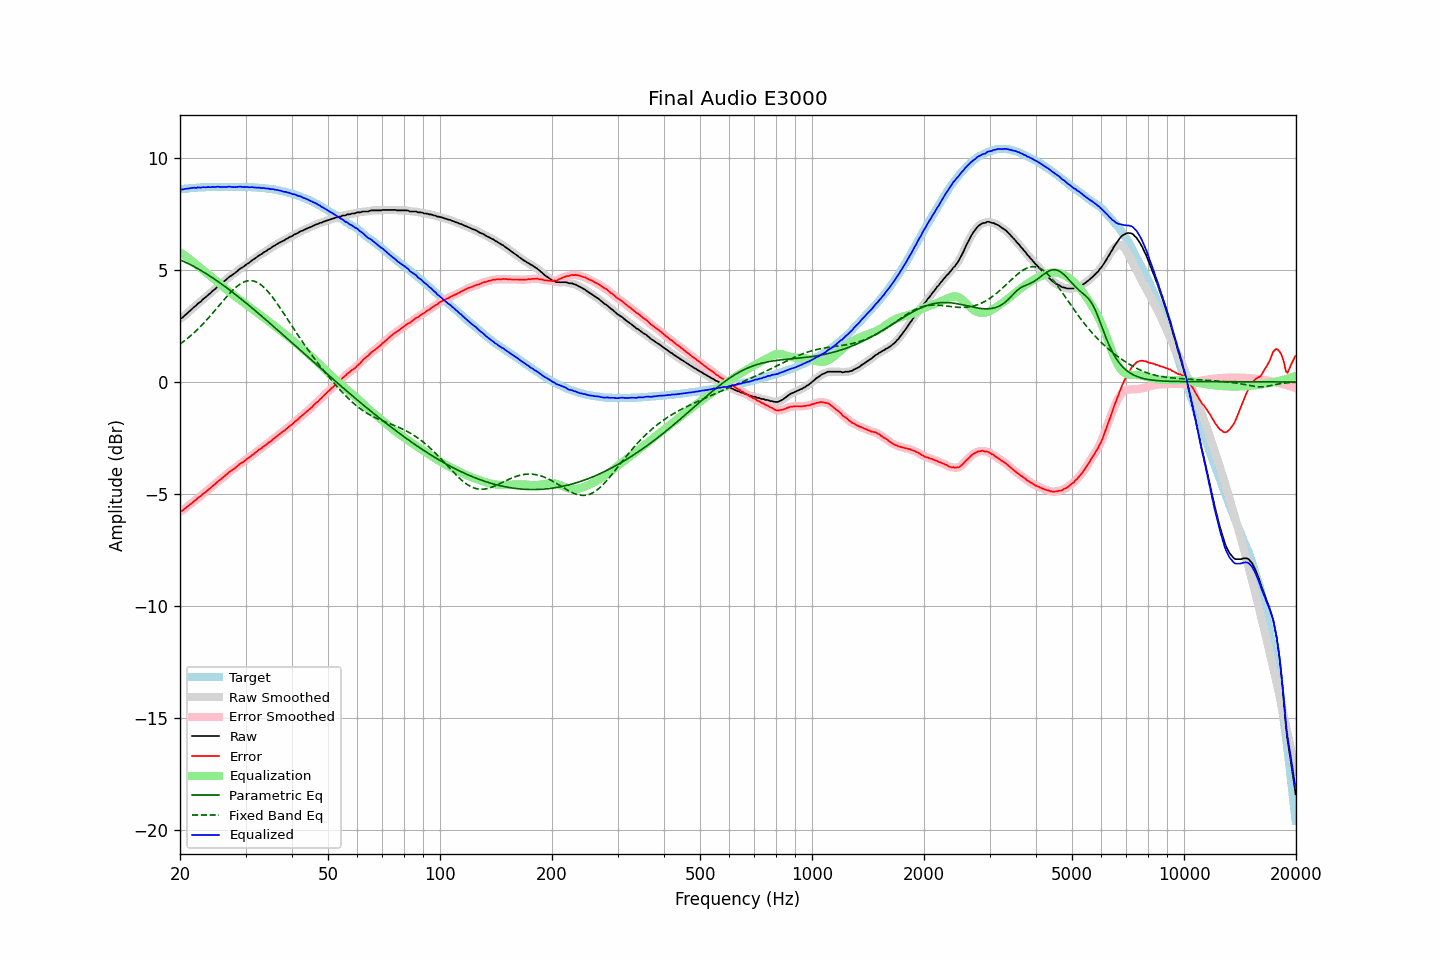

The table this chart was drawn from, first rows:
frequency, raw, error, smoothed, error_smoothed, equalization, parametric_eq, fixed_band_eq, equalized_raw, equalized_smoothed, target
20.00, 2.84, -5.77, 2.83, -5.78, 5.80, 5.46, 1.70, 8.64, 8.63, 8.61
20.20, 2.85, -5.77, 2.87, -5.75, 5.75, 5.43, 1.75, 8.60, 8.62, 8.62
20.40, 2.91, -5.72, 2.92, -5.71, 5.70, 5.40, 1.80, 8.61, 8.62, 8.63
20.61, 2.98, -5.66, 2.97, -5.66, 5.65, 5.36, 1.86, 8.63, 8.62, 8.64
20.81, 3.04, -5.60, 3.04, -5.60, 5.60, 5.33, 1.91, 8.64, 8.64, 8.64
21.02, 3.10, -5.55, 3.10, -5.55, 5.54, 5.30, 1.97, 8.64, 8.65, 8.65
21.23, 3.17, -5.49, 3.17, -5.49, 5.49, 5.26, 2.03, 8.66, 8.66, 8.66
21.44, 3.23, -5.44, 3.24, -5.43, 5.43, 5.22, 2.09, 8.67, 8.67, 8.67
21.66, 3.30, -5.37, 3.30, -5.37, 5.37, 5.19, 2.16, 8.67, 8.67, 8.67
21.87, 3.37, -5.31, 3.36, -5.31, 5.32, 5.15, 2.22, 8.69, 8.68, 8.68
22.09, 3.41, -5.27, 3.43, -5.25, 5.26, 5.11, 2.29, 8.67, 8.69, 8.68
22.31, 3.50, -5.19, 3.49, -5.20, 5.20, 5.07, 2.36, 8.70, 8.69, 8.69
22.54, 3.55, -5.14, 3.55, -5.14, 5.14, 5.03, 2.43, 8.69, 8.69, 8.69
22.76, 3.60, -5.10, 3.61, -5.08, 5.08, 4.99, 2.50, 8.68, 8.70, 8.70
22.99, 3.68, -5.02, 3.67, -5.03, 5.03, 4.94, 2.58, 8.71, 8.70, 8.70
23.22, 3.74, -4.96, 3.74, -4.97, 4.97, 4.90, 2.65, 8.71, 8.70, 8.70
23.45, 3.79, -4.92, 3.80, -4.91, 4.91, 4.86, 2.73, 8.70, 8.71, 8.71
23.69, 3.86, -4.85, 3.86, -4.85, 4.85, 4.81, 2.81, 8.71, 8.71, 8.71
23.92, 3.92, -4.79, 3.92, -4.79, 4.79, 4.76, 2.89, 8.71, 8.71, 8.71
24.16, 3.97, -4.74, 3.98, -4.73, 4.73, 4.72, 2.97, 8.70, 8.71, 8.71
24.40, 4.05, -4.67, 4.04, -4.67, 4.67, 4.67, 3.05, 8.72, 8.71, 8.72
24.65, 4.11, -4.61, 4.11, -4.61, 4.61, 4.62, 3.14, 8.72, 8.72, 8.72
24.89, 4.16, -4.56, 4.17, -4.55, 4.55, 4.57, 3.22, 8.71, 8.72, 8.72
25.14, 4.24, -4.48, 4.23, -4.48, 4.49, 4.52, 3.31, 8.73, 8.72, 8.72
25.39, 4.30, -4.42, 4.30, -4.42, 4.43, 4.47, 3.39, 8.73, 8.72, 8.72
25.65, 4.35, -4.37, 4.36, -4.36, 4.37, 4.42, 3.48, 8.72, 8.72, 8.72
25.91, 4.41, -4.31, 4.41, -4.31, 4.30, 4.37, 3.56, 8.71, 8.72, 8.72
26.16, 4.47, -4.25, 4.47, -4.25, 4.24, 4.32, 3.65, 8.72, 8.71, 8.72
26.43, 4.53, -4.19, 4.53, -4.19, 4.18, 4.27, 3.73, 8.71, 8.72, 8.72
26.69, 4.59, -4.13, 4.60, -4.12, 4.13, 4.21, 3.81, 8.72, 8.72, 8.72
26.96, 4.66, -4.06, 4.66, -4.06, 4.07, 4.16, 3.89, 8.73, 8.73, 8.72
27.23, 4.72, -4.00, 4.71, -4.01, 4.01, 4.10, 3.97, 8.73, 8.73, 8.72
27.50, 4.76, -3.96, 4.76, -3.96, 3.96, 4.05, 4.04, 8.72, 8.72, 8.72
27.77, 4.81, -3.91, 4.81, -3.91, 3.90, 3.99, 4.12, 8.71, 8.71, 8.72
28.05, 4.86, -3.86, 4.86, -3.86, 3.85, 3.94, 4.18, 8.71, 8.71, 8.72
28.33, 4.92, -3.80, 4.92, -3.80, 3.79, 3.88, 4.25, 8.72, 8.72, 8.72
28.62, 4.98, -3.74, 4.98, -3.74, 3.74, 3.83, 4.31, 8.72, 8.72, 8.72
28.90, 5.04, -3.68, 5.04, -3.68, 3.69, 3.77, 4.36, 8.73, 8.73, 8.72
29.19, 5.09, -3.63, 5.09, -3.63, 3.64, 3.71, 4.40, 8.73, 8.72, 8.72
29.48, 5.13, -3.59, 5.14, -3.58, 3.58, 3.65, 4.44, 8.72, 8.72, 8.72
29.78, 5.18, -3.54, 5.19, -3.53, 3.53, 3.59, 4.48, 8.71, 8.72, 8.72
30.08, 5.24, -3.48, 5.23, -3.48, 3.48, 3.54, 4.50, 8.72, 8.71, 8.72
30.38, 5.29, -3.42, 5.29, -3.43, 3.42, 3.48, 4.52, 8.71, 8.71, 8.71
30.68, 5.33, -3.38, 5.34, -3.37, 3.37, 3.42, 4.53, 8.70, 8.71, 8.71
30.99, 5.39, -3.32, 5.39, -3.32, 3.32, 3.36, 4.53, 8.71, 8.71, 8.71
31.30, 5.45, -3.25, 5.44, -3.26, 3.26, 3.30, 4.52, 8.71, 8.70, 8.70
31.61, 5.49, -3.21, 5.49, -3.20, 3.20, 3.24, 4.51, 8.70, 8.70, 8.70
31.93, 5.54, -3.15, 5.54, -3.15, 3.15, 3.18, 4.48, 8.69, 8.69, 8.69
32.24, 5.59, -3.10, 5.59, -3.09, 3.09, 3.12, 4.45, 8.69, 8.69, 8.69
32.57, 5.65, -3.03, 5.64, -3.04, 3.04, 3.05, 4.41, 8.69, 8.68, 8.68
32.89, 5.69, -2.99, 5.69, -2.99, 2.99, 2.99, 4.36, 8.68, 8.68, 8.68
33.22, 5.73, -2.94, 5.74, -2.93, 2.93, 2.93, 4.31, 8.66, 8.67, 8.67
33.55, 5.79, -2.88, 5.78, -2.88, 2.88, 2.87, 4.24, 8.67, 8.66, 8.67
33.89, 5.83, -2.83, 5.83, -2.83, 2.83, 2.81, 4.18, 8.66, 8.66, 8.66
34.23, 5.87, -2.78, 5.88, -2.77, 2.77, 2.74, 4.10, 8.64, 8.65, 8.65
34.57, 5.93, -2.71, 5.92, -2.72, 2.72, 2.68, 4.02, 8.65, 8.64, 8.64
34.92, 5.96, -2.67, 5.97, -2.66, 2.66, 2.62, 3.93, 8.62, 8.63, 8.63
35.27, 6.01, -2.62, 6.01, -2.61, 2.61, 2.56, 3.84, 8.62, 8.62, 8.63
35.62, 6.07, -2.54, 6.06, -2.55, 2.55, 2.49, 3.75, 8.62, 8.61, 8.61
35.97, 6.10, -2.50, 6.11, -2.49, 2.50, 2.43, 3.65, 8.60, 8.60, 8.60
... 635 more rows
